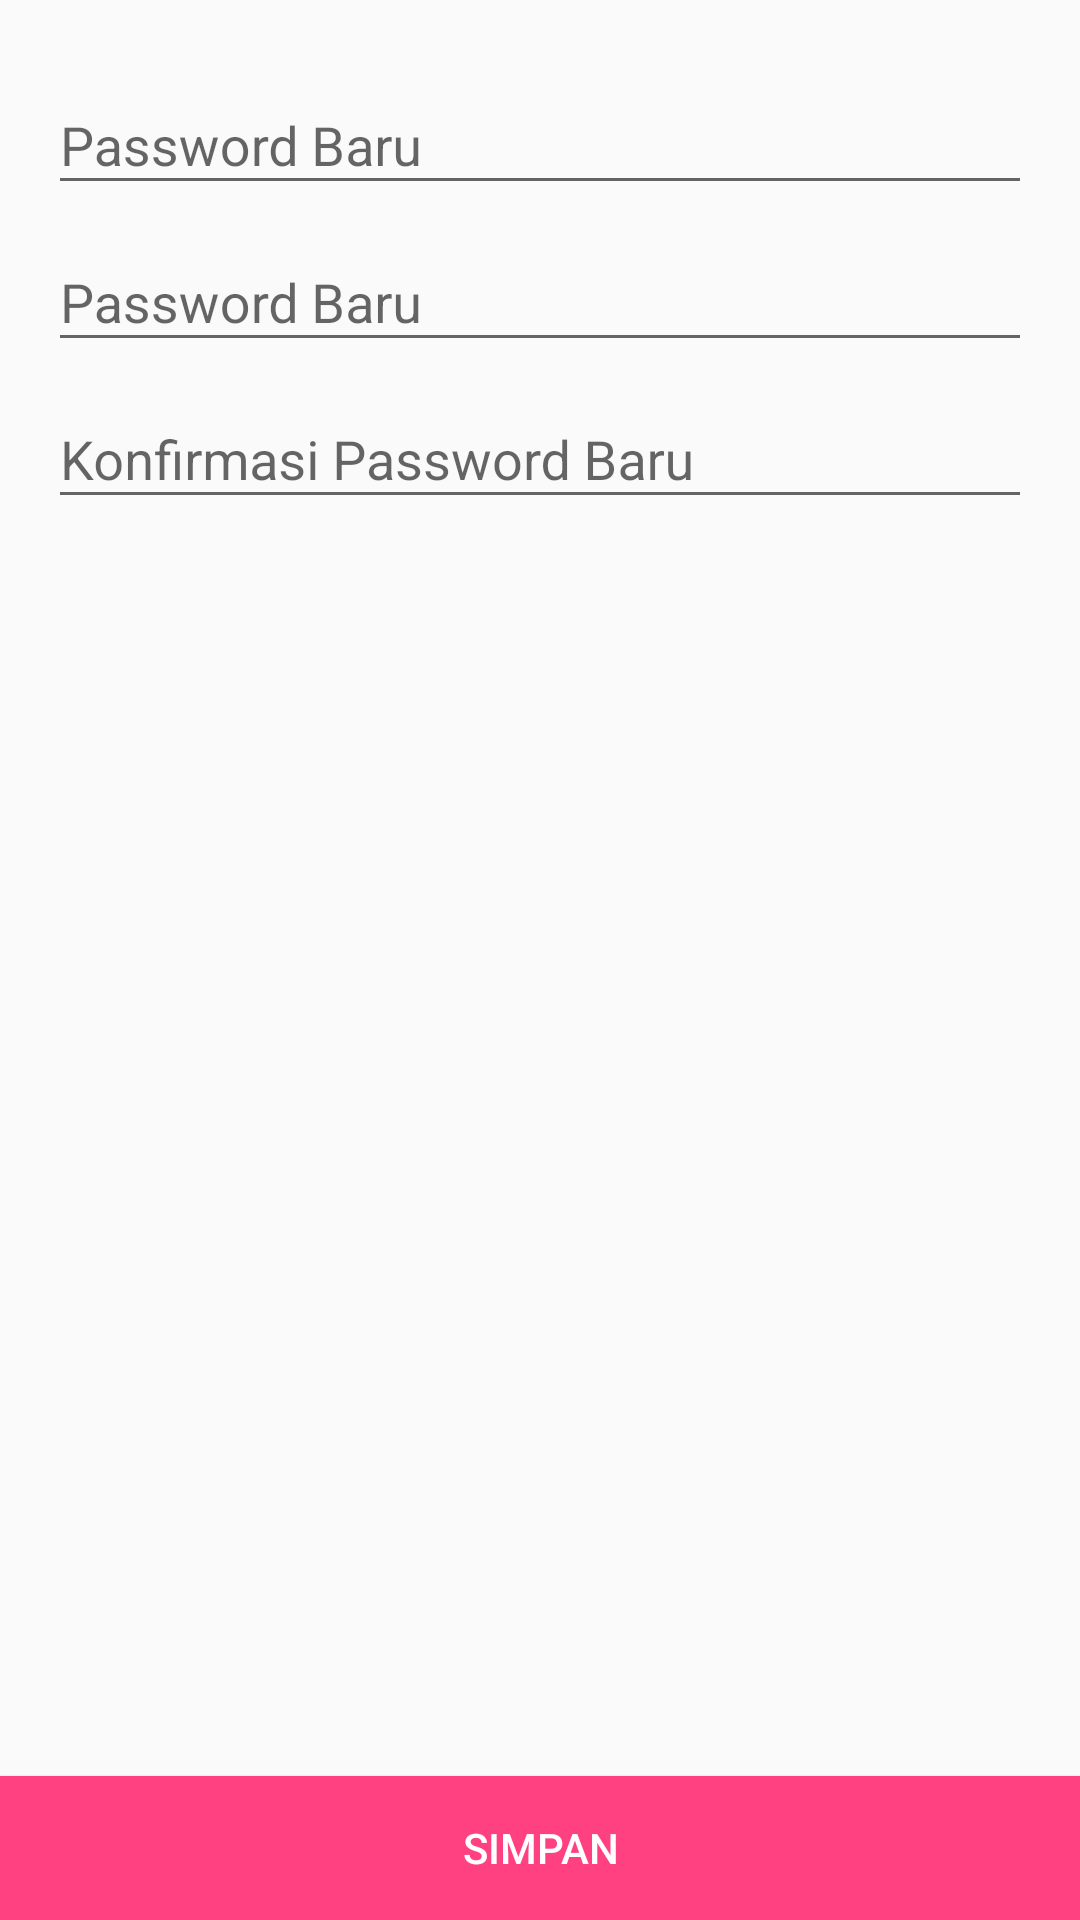

This screen was rendered from an Android layout file. Write that file and the resources it references.
<!-- AndroidManifest.xml: application theme AppTheme -->
<!-- res/layout/fragment_password_change.xml -->
<?xml version="1.0" encoding="utf-8"?>
<android.support.design.widget.CoordinatorLayout xmlns:android="http://schemas.android.com/apk/res/android"
    xmlns:app="http://schemas.android.com/apk/res-auto"
    android:id="@+id/coordinatorLayout"
    xmlns:tools="http://schemas.android.com/tools"
    android:layout_width="match_parent"
    android:layout_height="match_parent">
    <ScrollView
        android:layout_width="match_parent"
        android:layout_height="match_parent">
        <LinearLayout xmlns:android="http://schemas.android.com/apk/res/android"
            xmlns:tools="http://schemas.android.com/tools"
            android:id="@+id/activity_password_settings"
            android:layout_below="@+id/toolbar"
            android:layout_width="match_parent"
            android:layout_height="match_parent"
            android:paddingBottom="@dimen/activity_vertical_margin"
            android:paddingLeft="@dimen/activity_horizontal_margin"
            android:paddingRight="@dimen/activity_horizontal_margin"
            android:paddingTop="@dimen/activity_vertical_margin"
            tools:context="wkwkw.asek.yu_les.PasswordSettingsActivity"
            android:orientation="vertical">

            <android.support.design.widget.TextInputLayout
                android:layout_width="match_parent"
                android:layout_height="wrap_content">
                <EditText
                    android:id="@+id/et_old_password"
                    android:layout_width="match_parent"
                    android:layout_height="wrap_content"
                    android:focusableInTouchMode="true"
                    android:hint="@string/text_password_new"
                    android:imeOptions="actionUnspecified"
                    android:maxLines="1"
                    android:inputType="textPassword"
                    android:singleLine="true"
                    android:textColor="@android:color/black"
                    android:textColorHint="@android:color/black" />
            </android.support.design.widget.TextInputLayout>

            <android.support.design.widget.TextInputLayout
                android:layout_width="match_parent"
                android:layout_height="wrap_content">
                <EditText
                    android:id="@+id/et_new_password"
                    android:layout_width="match_parent"
                    android:layout_height="wrap_content"
                    android:focusableInTouchMode="true"
                    android:hint="@string/text_password_new"
                    android:inputType="textPassword"
                    android:imeOptions="actionUnspecified"
                    android:maxLines="1"
                    android:singleLine="true"
                    android:textColor="@android:color/black"
                    android:textColorHint="@android:color/black" />
            </android.support.design.widget.TextInputLayout>

            <android.support.design.widget.TextInputLayout
                android:layout_width="match_parent"
                android:layout_height="wrap_content">
                <EditText
                    android:id="@+id/et_new_password_confirm"
                    android:layout_width="match_parent"
                    android:layout_height="wrap_content"
                    android:focusableInTouchMode="true"
                    android:hint="@string/text_password_confirm"
                    android:inputType="textPassword"
                    android:imeOptions="actionUnspecified"
                    android:maxLines="1"
                    android:singleLine="true"
                    android:textColor="@android:color/black"
                    android:textColorHint="@android:color/black" />
            </android.support.design.widget.TextInputLayout>
        </LinearLayout>
    </ScrollView>
    <Button
        android:id="@+id/btn_save"
        android:layout_gravity="bottom"
        android:background="@color/colorAccent"
        android:layout_alignParentBottom="true"
        android:foreground="?android:attr/selectableItemBackground"
        android:clickable="true"
        android:textColor="@color/colorWhite"
        android:text="@string/text_save"
        android:layout_width="match_parent"
        android:layout_height="wrap_content" />
</android.support.design.widget.CoordinatorLayout>
<!-- resources referenced by this layout -->
<resources>
  <color name="colorAccent">#FF4081</color>
  <color name="colorWhite">#fff</color>
  <dimen name="activity_horizontal_margin">16dp</dimen>
  <dimen name="activity_vertical_margin">16dp</dimen>
  <string name="text_password_confirm">Konfirmasi Password Baru</string>
  <string name="text_password_new">Password Baru</string>
  <string name="text_save">Simpan</string>
  <style name="AppTheme" parent="Theme.AppCompat.Light.NoActionBar">
          
          <item name="colorPrimary">@color/colorPrimary</item>
          <item name="colorPrimaryDark">@color/colorPrimaryDark</item>
          <item name="colorAccent">@color/colorAccent</item>
      </style>
  <color name="colorPrimary">#000</color>
  <color name="colorPrimaryDark">#000</color>
</resources>
